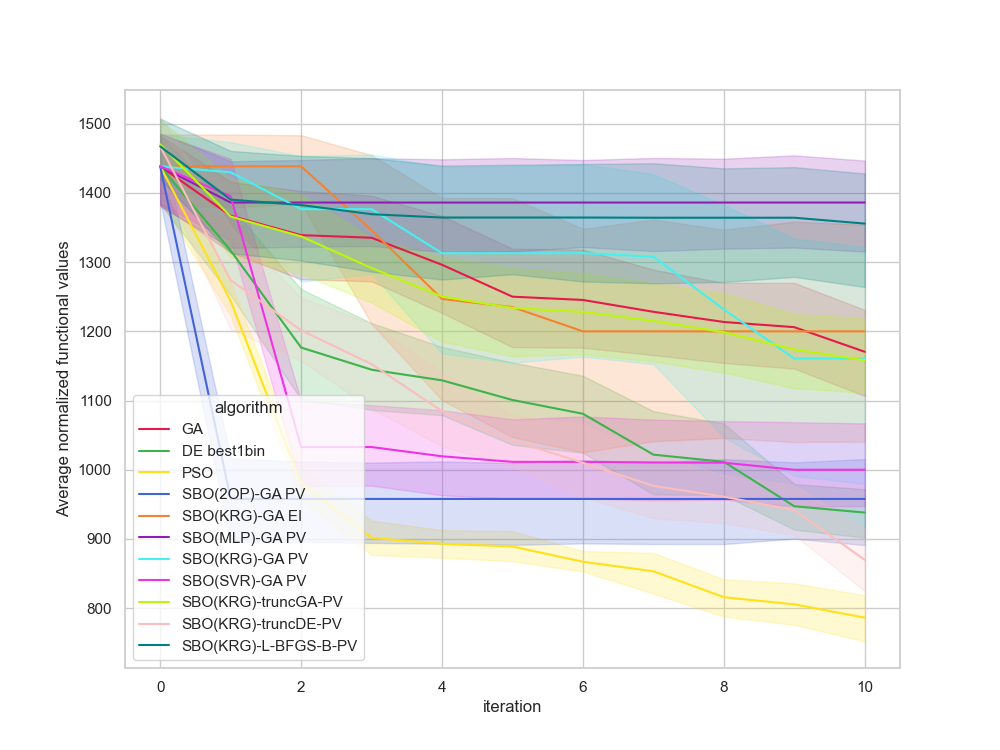

Data behind this chart, as committed beside it:
, Unnamed: 0, value, iteration, algorithm, replicate
0, 0.0, 1355, 0, GA, 0
1, 1.0, 1308, 1, GA, 0
2, 2.0, 1231, 2, GA, 0
3, 3.0, 1231, 3, GA, 0
4, 4.0, 1231, 4, GA, 0
5, 5.0, 1197, 5, GA, 0
6, 6.0, 1197, 6, GA, 0
7, 7.0, 1197, 7, GA, 0
8, 8.0, 1197, 8, GA, 0
9, 9.0, 1157, 9, GA, 0
10, 10.0, 1056, 10, GA, 0
11, 11.0, 1464, 0, GA, 1
12, 12.0, 1335, 1, GA, 1
13, 13.0, 1254, 2, GA, 1
14, 14.0, 1254, 3, GA, 1
15, 15.0, 1254, 4, GA, 1
16, 16.0, 1254, 5, GA, 1
17, 17.0, 1254, 6, GA, 1
18, 18.0, 1254, 7, GA, 1
19, 19.0, 1254, 8, GA, 1
20, 20.0, 1254, 9, GA, 1
21, 21.0, 1254, 10, GA, 1
22, 22.0, 1419, 0, GA, 2
23, 23.0, 1419, 1, GA, 2
24, 24.0, 1419, 2, GA, 2
25, 25.0, 1419, 3, GA, 2
26, 26.0, 1419, 4, GA, 2
27, 27.0, 1309, 5, GA, 2
28, 28.0, 1309, 6, GA, 2
29, 29.0, 1309, 7, GA, 2
30, 30.0, 1309, 8, GA, 2
31, 31.0, 1309, 9, GA, 2
32, 32.0, 1309, 10, GA, 2
33, 33.0, 1499, 0, GA, 3
34, 34.0, 1293, 1, GA, 3
35, 35.0, 1293, 2, GA, 3
36, 36.0, 1293, 3, GA, 3
37, 37.0, 1293, 4, GA, 3
38, 38.0, 1192, 5, GA, 3
39, 39.0, 1172, 6, GA, 3
40, 40.0, 1172, 7, GA, 3
41, 41.0, 1140, 8, GA, 3
42, 42.0, 1117, 9, GA, 3
43, 43.0, 1117, 10, GA, 3
44, 44.0, 1465, 0, GA, 4
45, 45.0, 1439, 1, GA, 4
46, 46.0, 1439, 2, GA, 4
47, 47.0, 1439, 3, GA, 4
48, 48.0, 1105, 4, GA, 4
49, 49.0, 1105, 5, GA, 4
50, 50.0, 1105, 6, GA, 4
51, 51.0, 1096, 7, GA, 4
52, 52.0, 1074, 8, GA, 4
53, 53.0, 1074, 9, GA, 4
54, 54.0, 1009, 10, GA, 4
55, 55.0, 1556, 0, GA, 5
56, 56.0, 1352, 1, GA, 5
57, 57.0, 1231, 2, GA, 5
58, 58.0, 1231, 3, GA, 5
59, 59.0, 1173, 4, GA, 5
... 1,150 more rows
